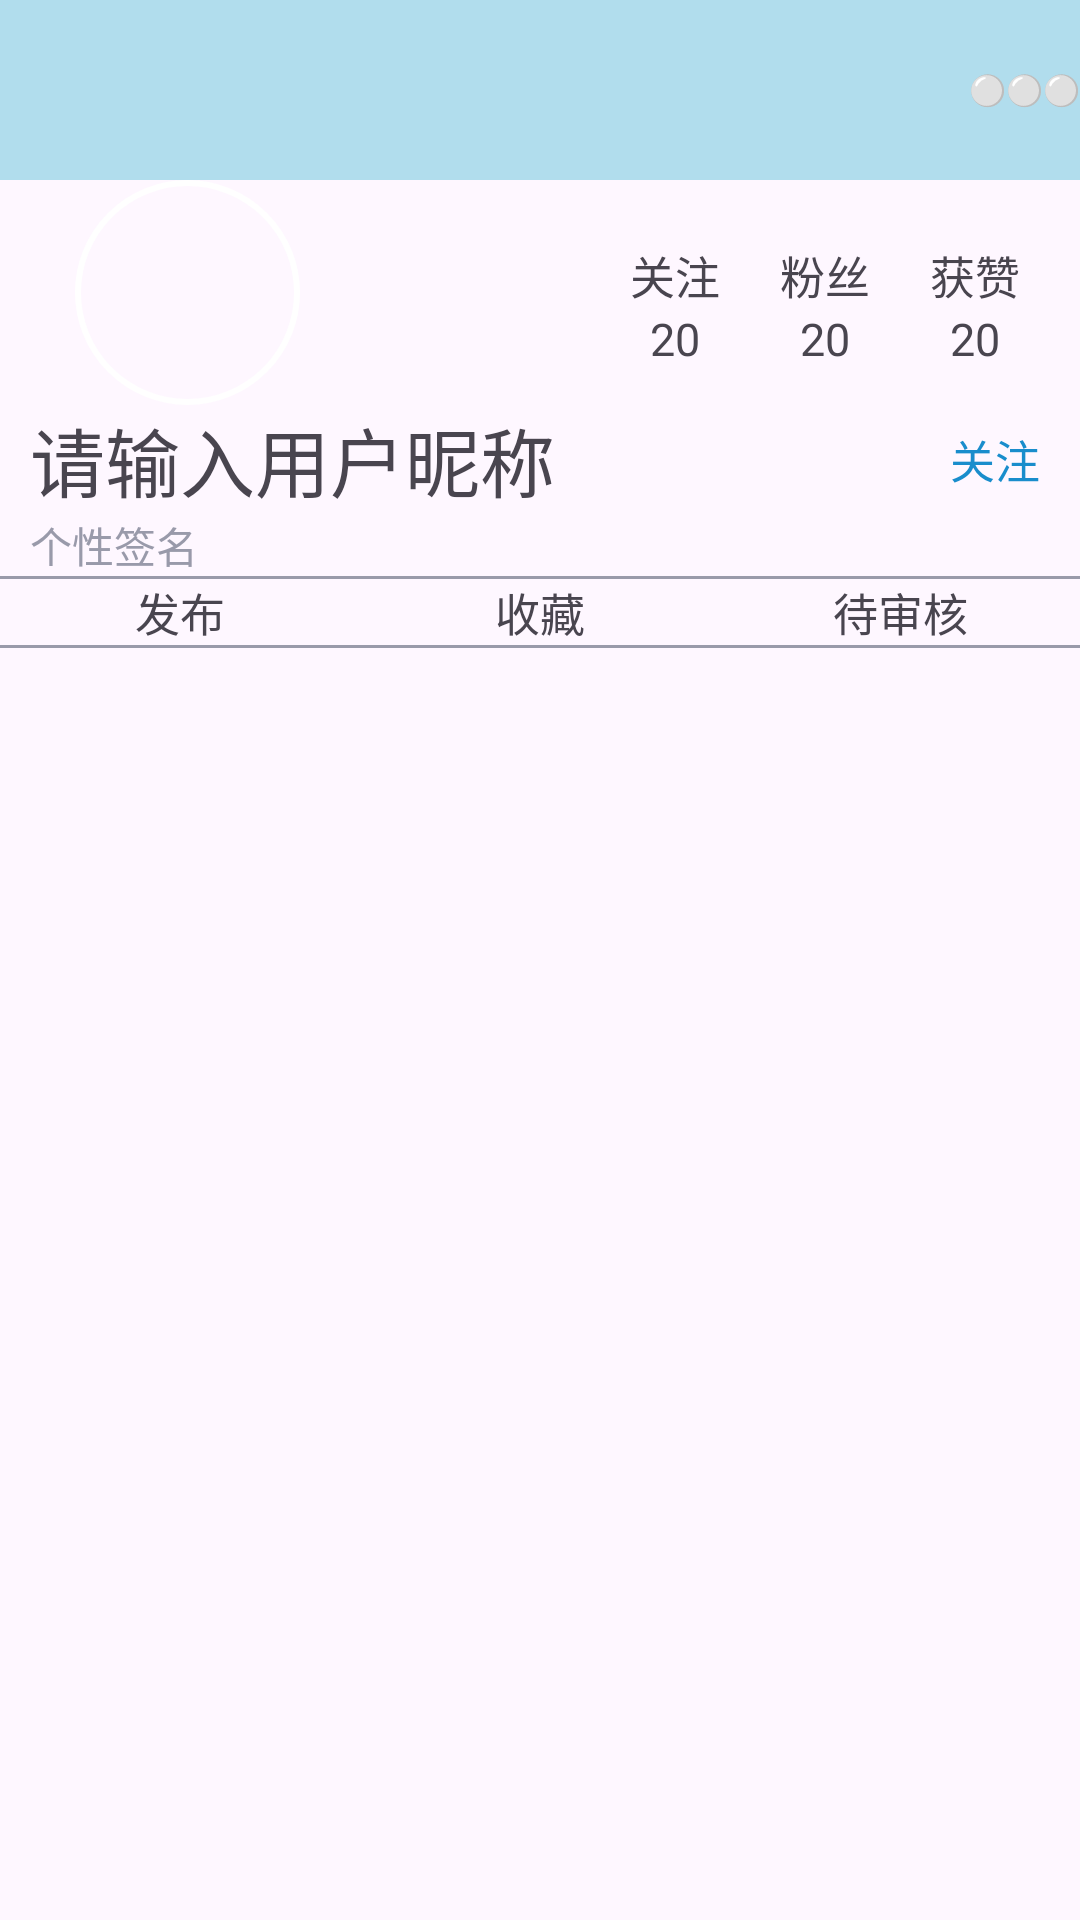

This screen was rendered from an Android layout file. Write that file and the resources it references.
<!-- AndroidManifest.xml: application theme Theme.AndroidAndWeb -->
<!-- res/layout/activity_user_show.xml -->
<?xml version="1.0" encoding="utf-8"?>
<LinearLayout xmlns:android="http://schemas.android.com/apk/res/android"
    xmlns:app="http://schemas.android.com/apk/res-auto"
    xmlns:tools="http://schemas.android.com/tools"
    android:layout_width="match_parent"
    android:layout_height="match_parent"
    tools:context=".Activity.userShow"
    android:orientation="vertical">
    <LinearLayout
        android:layout_width="match_parent"
        android:layout_height="60dp"
        android:background="@color/s111"
        android:orientation="horizontal">
        <TextView
            android:layout_width="0dp"
            android:layout_height="0dp"
            android:layout_weight="1"/>
        <TextView
            android:layout_width="wrap_content"
            android:gravity="center"
            android:layout_height="match_parent"
            android:text="⚪⚪⚪"
            android:textColor="@color/shallow"
            android:textSize="10sp"/>
    </LinearLayout>
    <LinearLayout
        android:layout_width="match_parent"
        android:layout_height="wrap_content"
        android:orientation="horizontal"
        tools:ignore="MissingConstraints,UselessParent">
        <View
            android:layout_width="0dp"
            android:layout_height="0dp"
            android:layout_weight="0.5"/>
        <ImageView
            android:id="@+id/userImg"
            android:scaleType="centerCrop"
            android:background="@drawable/circle_shape"
            android:layout_gravity="center"
            android:layout_width="75dp"
            android:layout_height="75dp"
            android:contentDescription="@string/加载失败"/>
        <View
            android:layout_width="0dp"
            android:layout_height="0dp"
            android:layout_weight="2"/>
        <LinearLayout
            android:id="@+id/concern"
            android:layout_width="0dp"
            android:layout_weight="1"
            android:layout_height="match_parent"
            android:orientation="vertical">
            <TextView
                android:layout_width="wrap_content"
                android:layout_height="0dp"
                android:layout_weight="2"
                android:layout_gravity="center"
                android:gravity="bottom"
                android:textSize="15sp"
                android:text="关注"/>
            <TextView
                android:id="@+id/concernNum"
                android:layout_width="wrap_content"
                android:layout_height="0dp"
                android:layout_weight="1.5"
                android:gravity="top"
                android:layout_gravity="center"
                android:textSize="15sp"
                android:text="20"/>
        </LinearLayout>
        <LinearLayout
            android:id="@+id/fan"
            android:layout_width="0dp"
            android:layout_weight="1"
            android:layout_height="match_parent"
            android:orientation="vertical">
            <TextView
                android:layout_width="wrap_content"
                android:layout_height="0dp"
                android:layout_weight="2"
                android:layout_gravity="center"
                android:gravity="bottom"
                android:textSize="15sp"
                android:text="粉丝"/>
            <TextView
                android:id="@+id/fanNum"
                android:layout_width="wrap_content"
                android:layout_height="0dp"
                android:layout_weight="1.5"
                android:gravity="top"
                android:layout_gravity="center"
                android:textSize="15sp"
                android:text="20"/>
        </LinearLayout>
        <LinearLayout
            android:layout_width="0dp"
            android:layout_weight="1"
            android:layout_height="match_parent"
            android:orientation="vertical">
            <TextView
                android:layout_width="wrap_content"
                android:layout_height="0dp"
                android:layout_weight="2"
                android:layout_gravity="center"
                android:gravity="bottom"
                android:textSize="15sp"
                android:text="获赞"/>
            <TextView
                android:id="@+id/getLoveNum"
                android:layout_width="wrap_content"
                android:layout_height="0dp"
                android:layout_weight="1.5"
                android:gravity="top"
                android:layout_gravity="center"
                android:textSize="15sp"
                android:text="20"/>
    </LinearLayout><View
        android:layout_width="0dp"
        android:layout_height="0dp"
        android:layout_weight="0.2"/>
    </LinearLayout>
    <LinearLayout
        android:layout_width="match_parent"
        android:layout_height="wrap_content"
        android:orientation="horizontal">
        <View
            android:layout_width="10dp"
            android:layout_height="0dp"/>
        <LinearLayout
            android:layout_width="match_parent"
            android:layout_height="wrap_content"
            android:orientation="vertical">
        <LinearLayout
            android:layout_width="match_parent"
            android:layout_height="wrap_content"
            android:orientation="horizontal">
        <TextView
            android:id="@+id/nickname"
            android:layout_width="wrap_content"
            android:layout_height="wrap_content"
            android:text="@string/请输入用户昵称"
            android:textSize="25sp" />

        <View
            android:layout_width="0dp"
            android:layout_height="0dp"
            android:layout_weight="1" />

        <TextView
            android:id="@+id/love"
            android:layout_width="wrap_content"
            android:layout_height="wrap_content"
            android:layout_gravity="center"
            android:text="关注"
            android:textColor="@color/blue"
            android:textSize="15sp" />

        <View
            android:layout_width="0dp"
            android:layout_height="0dp"
            android:layout_weight="0.1" />
        </LinearLayout>
        <TextView
            android:id="@+id/proMotto"
            android:layout_width="wrap_content"
            android:layout_height="wrap_content"
            android:text="个性签名"
            android:textColor="@color/shallow"/>
    </LinearLayout>
    </LinearLayout>
    <View
        android:layout_width="match_parent"
        android:layout_height="1dp"
        android:background="@color/shallow"/>
    <LinearLayout
        android:layout_width="match_parent"
        android:layout_height="wrap_content"
        android:orientation="horizontal">
       <TextView
           android:id="@+id/sent"
           android:layout_width="0dp"
           android:layout_height="wrap_content"
           android:textSize="15sp"
           android:gravity="center"
           android:layout_weight="1"
           android:text="发布"/>
        <TextView
            android:id="@+id/actLove"
            android:layout_width="0dp"
            android:layout_height="wrap_content"
            android:textSize="15sp"
            android:gravity="center"
            android:layout_weight="1"
            android:text="收藏"/>
        <TextView
            android:id="@+id/waitSent"
            android:layout_width="0dp"
            android:layout_height="wrap_content"
            android:textSize="15sp"
            android:gravity="center"
            android:layout_weight="1"
            android:text="待审核"/>







    </LinearLayout>
    <View
        android:layout_width="match_parent"
        android:layout_height="1dp"
        android:background="@color/shallow"/>
    <androidx.recyclerview.widget.RecyclerView
        android:id="@+id/userActShow"
        android:layout_width="match_parent"
        android:layout_height="0dp"
        android:layout_weight="1"
        android:padding="15sp"/>
</LinearLayout>
<!-- resources referenced by this layout -->
<resources>
  <color name="blue">#198dcc</color>
  <color name="s111">#977DCCE0</color>
  <color name="shallow">#999AAA</color>
  <!-- drawable circle_shape (drawable) -->
  <?xml version="1.0" encoding="utf-8"?>
      <shape xmlns:android="http://schemas.android.com/apk/res/android"
          android:shape="oval">
          <solid android:color="@android:color/transparent" />
          <stroke
              android:color="@android:color/white"
              android:width="2dp" />
      </shape>
  <style name="Theme.AndroidAndWeb" parent="Base.Theme.AndroidAndWeb" />
  <style name="Base.Theme.AndroidAndWeb" parent="Theme.Material3.DayNight.NoActionBar">
          
          
      </style>
</resources>
